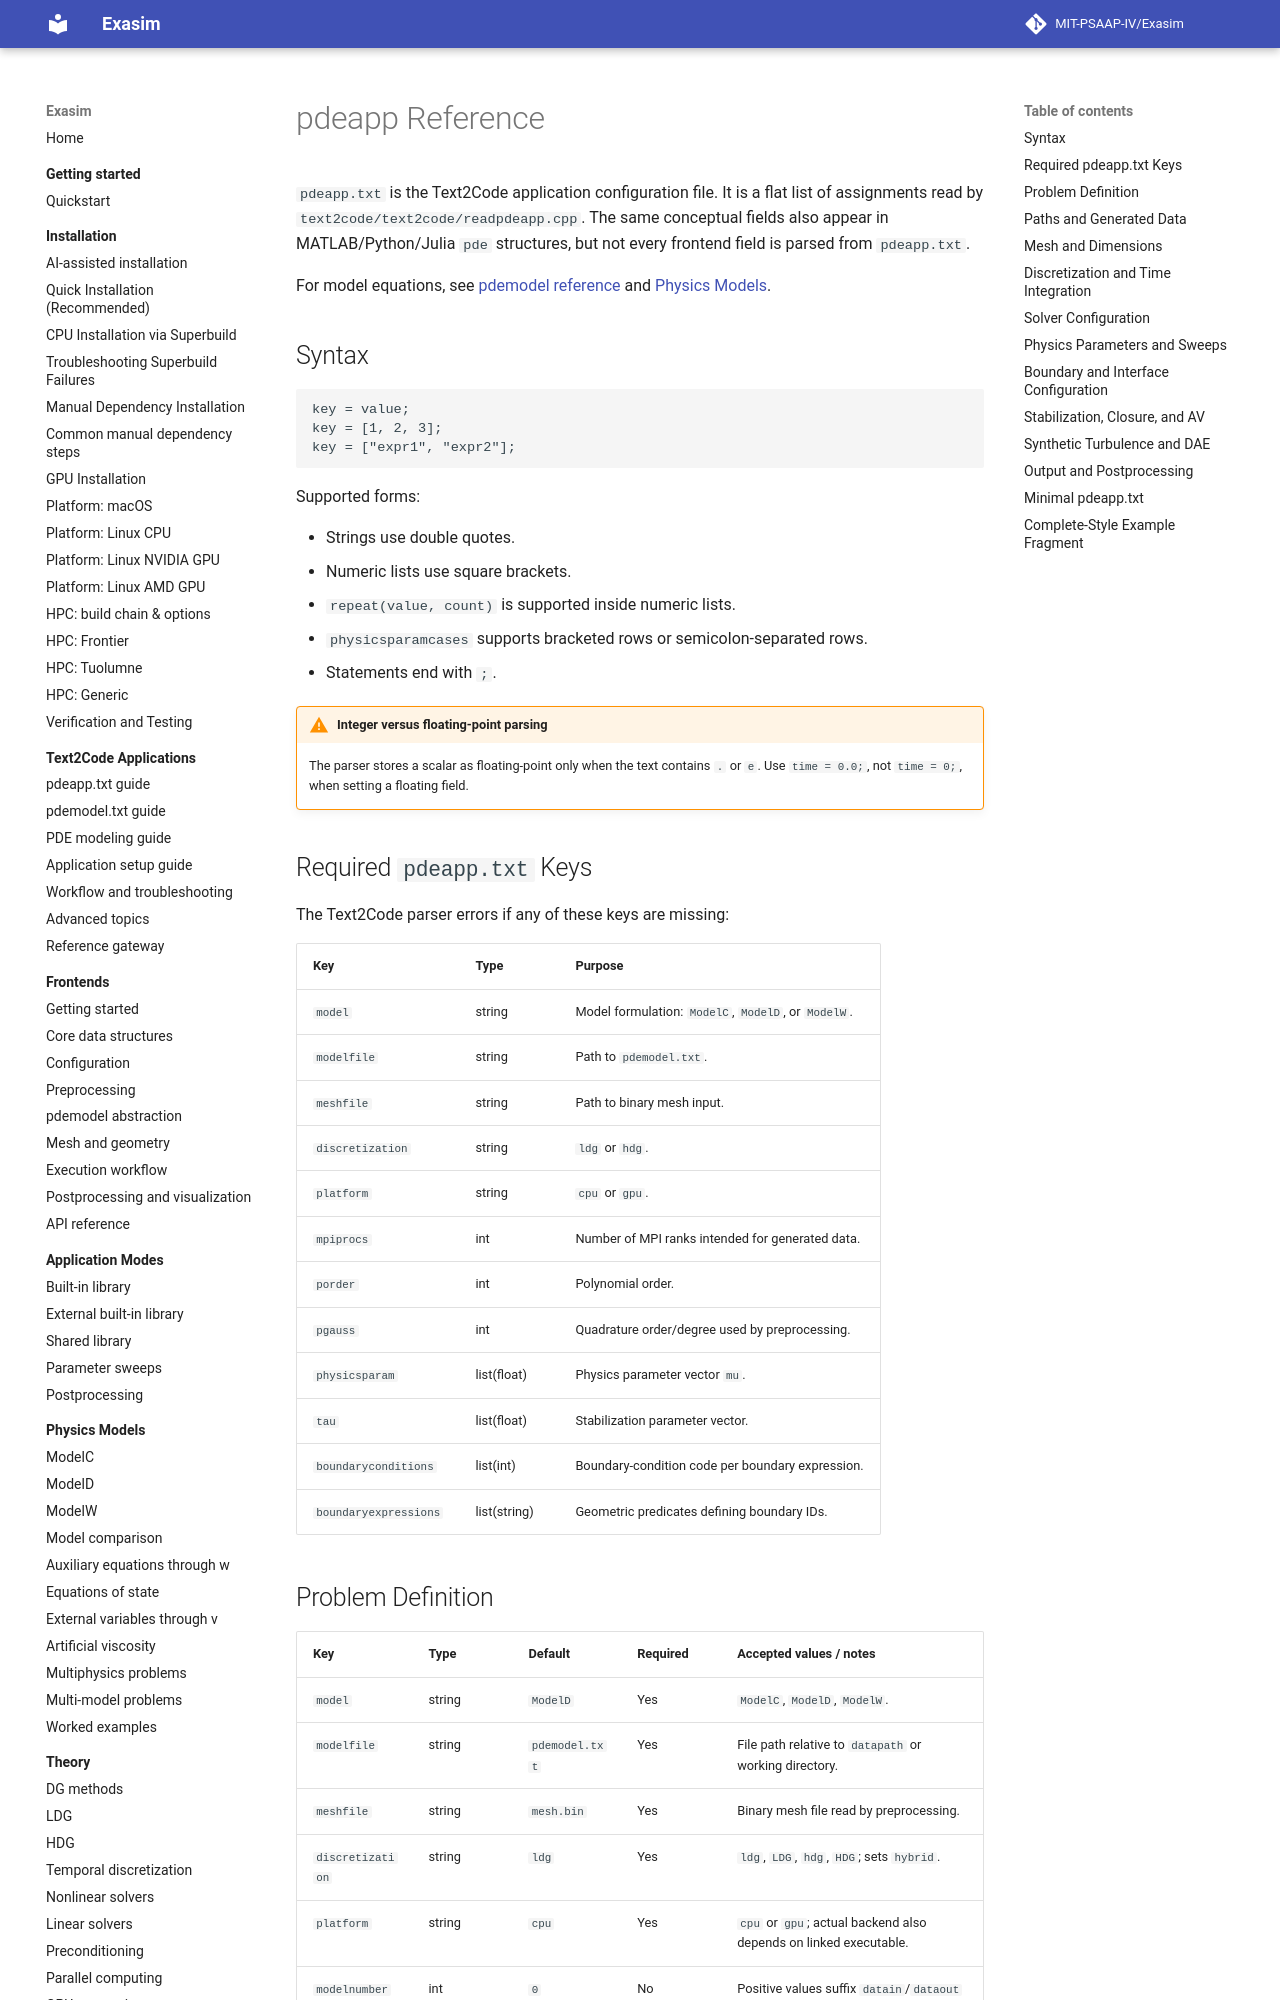

repository: MIT-PSAAP-IV/Exasim · page: reference/pdeapp/index.html · generator: mkdocs

# pdeapp Reference

`pdeapp.txt` is the Text2Code application configuration file. It is a flat
list of assignments read by `text2code/text2code/readpdeapp.cpp`. The same
conceptual fields also appear in MATLAB/Python/Julia `pde` structures, but not
every frontend field is parsed from `pdeapp.txt`.

For model equations, see [pdemodel reference](pdemodel.md) and
[Physics Models](../physics-models/index.md).

## Syntax

```text
key = value;
key = [1, 2, 3];
key = ["expr1", "expr2"];
```

Supported forms:

- Strings use double quotes.
- Numeric lists use square brackets.
- `repeat(value, count)` is supported inside numeric lists.
- `physicsparamcases` supports bracketed rows or semicolon-separated rows.
- Statements end with `;`.

!!! warning "Integer versus floating-point parsing"
    The parser stores a scalar as floating-point only when the text contains
    `.` or `e`. Use `time = 0.0;`, not `time = 0;`, when setting a floating
    field.

## Required `pdeapp.txt` Keys

The Text2Code parser errors if any of these keys are missing:

| Key | Type | Purpose |
| --- | --- | --- |
| `model` | string | Model formulation: `ModelC`, `ModelD`, or `ModelW`. |
| `modelfile` | string | Path to `pdemodel.txt`. |
| `meshfile` | string | Path to binary mesh input. |
| `discretization` | string | `ldg` or `hdg`. |
| `platform` | string | `cpu` or `gpu`. |
| `mpiprocs` | int | Number of MPI ranks intended for generated data. |
| `porder` | int | Polynomial order. |
| `pgauss` | int | Quadrature order/degree used by preprocessing. |
| `physicsparam` | list(float) | Physics parameter vector `mu`. |
| `tau` | list(float) | Stabilization parameter vector. |
| `boundaryconditions` | list(int) | Boundary-condition code per boundary expression. |
| `boundaryexpressions` | list(string) | Geometric predicates defining boundary IDs. |
